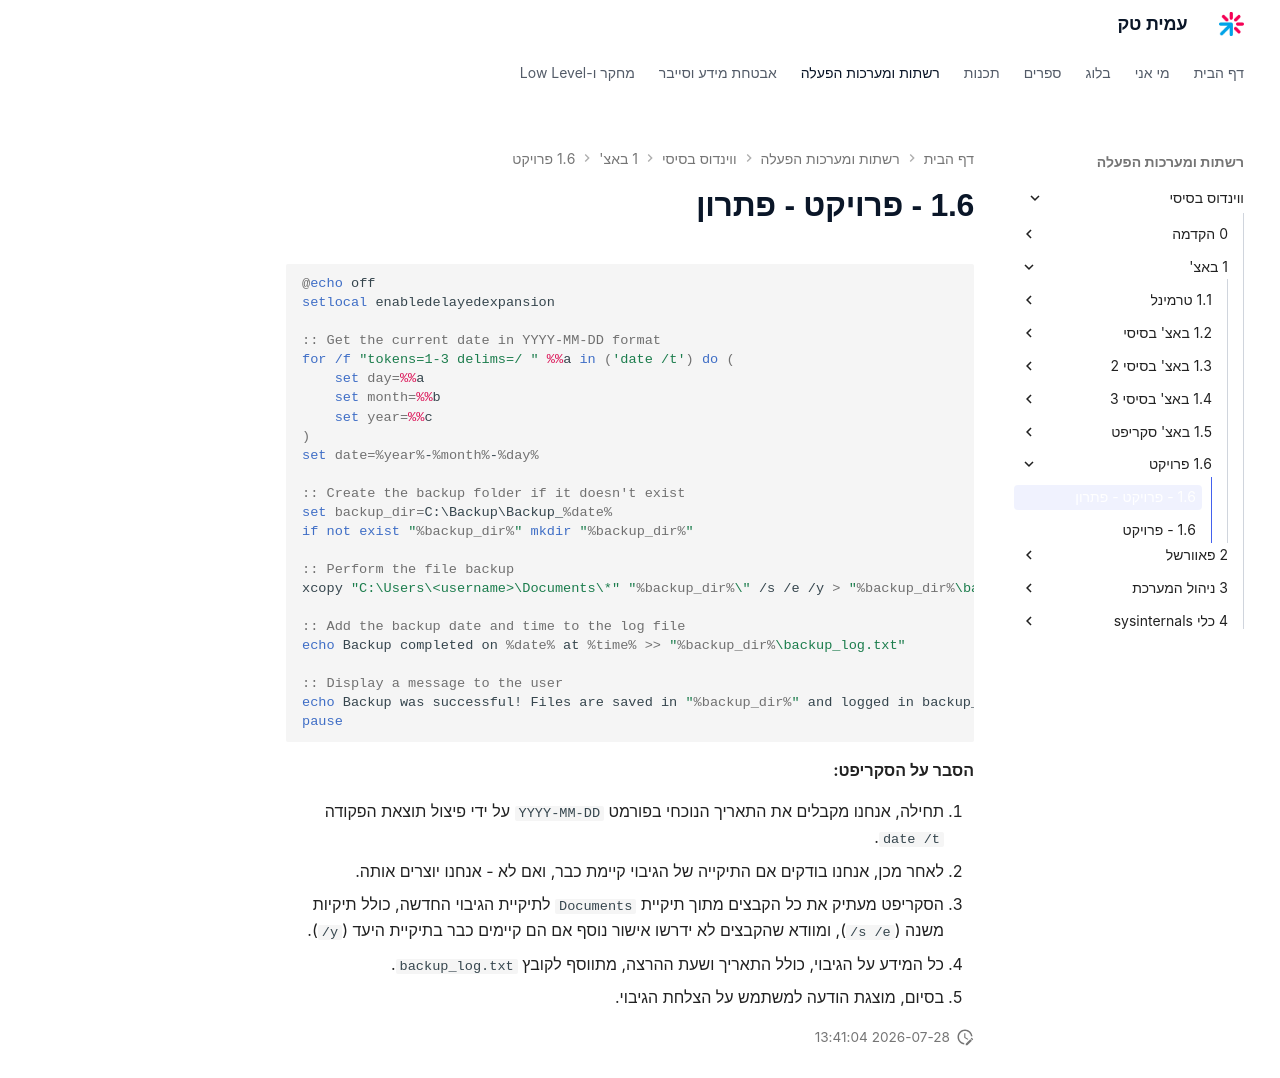

repository: AmitPinchasi/amittech · page: ווינדוס-בסיסי/1 - באצ'/1.6 - פרויקט/1.6 - פרויקט - פתרון/index.html · generator: mkdocs

```batch
@echo off
setlocal enabledelayedexpansion

:: Get the current date in YYYY-MM-DD format
for /f "tokens=1-3 delims=/ " %%a in ('date /t') do (
    set day=%%a
    set month=%%b
    set year=%%c
)
set date=%year%-%month%-%day%

:: Create the backup folder if it doesn't exist
set backup_dir=C:\Backup\Backup_%date%
if not exist "%backup_dir%" mkdir "%backup_dir%"

:: Perform the file backup
xcopy "C:\Users\<username>\Documents\*" "%backup_dir%\" /s /e /y > "%backup_dir%\backup_log.txt"

:: Add the backup date and time to the log file
echo Backup completed on %date% at %time% >> "%backup_dir%\backup_log.txt"

:: Display a message to the user
echo Backup was successful! Files are saved in "%backup_dir%" and logged in backup_log.txt.
pause

```

**הסבר על הסקריפט:**

1. תחילה, אנחנו מקבלים את התאריך הנוכחי בפורמט `YYYY-MM-DD` על ידי פיצול תוצאת הפקודה `date /t`.
2. לאחר מכן, אנחנו בודקים אם התיקייה של הגיבוי קיימת כבר, ואם לא - אנחנו יוצרים אותה.
3. הסקריפט מעתיק את כל הקבצים מתוך תיקיית `Documents` לתיקיית הגיבוי החדשה, כולל תיקיות משנה (`/s /e`), ומוודא שהקבצים לא ידרשו אישור נוסף אם הם קיימים כבר בתיקיית היעד (`/y`).
4. כל המידע על הגיבוי, כולל התאריך ושעת ההרצה, מתווסף לקובץ `backup_log.txt`.
5. בסיום, מוצגת הודעה למשתמש על הצלחת הגיבוי.
